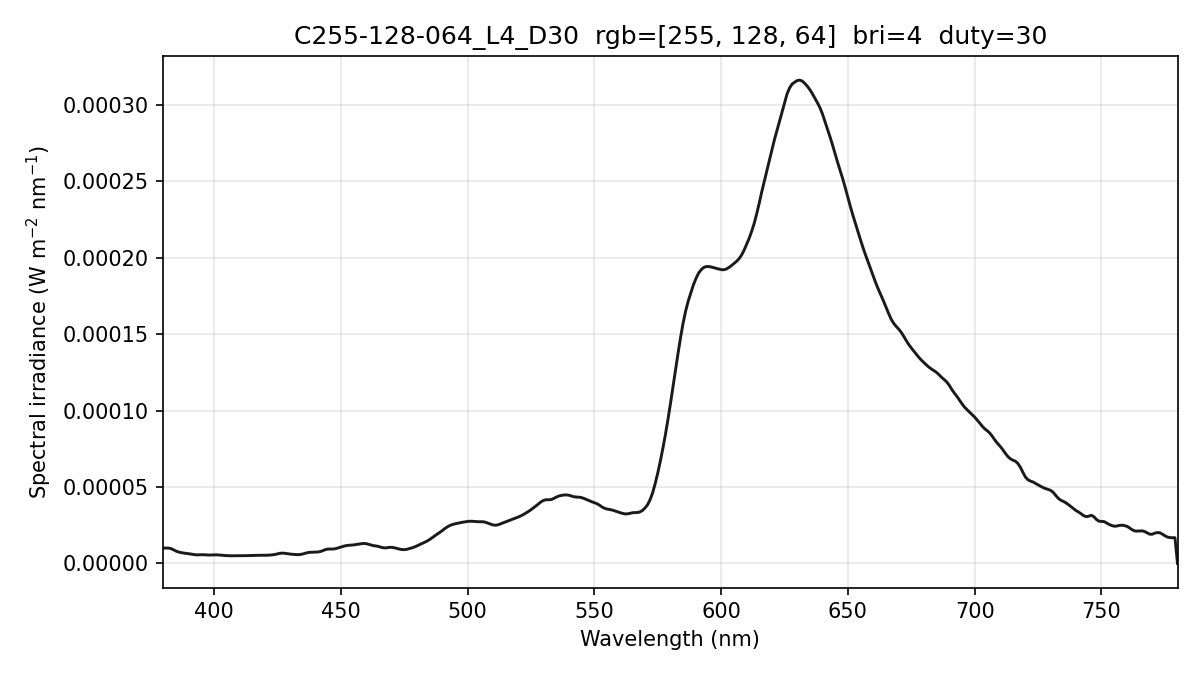

The file beside this chart, header and first rows:
wavelength_nm, spectral_irradiance_W_m2_nm, spectral_irradiance_std_W_m2_nm, spectral_irradiance_uW_cm2_nm, photon_irradiance_photons_m2_s_nm
380, 1.00481442e-05, 4.63394327e-07, 1.00481442e-03, 1.92217411e+13
381, 1.00481442e-05, 4.63394327e-07, 1.00481442e-03, 1.92723246e+13
382, 1.00481442e-05, 4.63394327e-07, 1.00481442e-03, 1.93229081e+13
383, 9.67883226e-06, 2.84196623e-07, 9.67883226e-04, 1.86614336e+13
384, 8.94607417e-06, 4.31357707e-07, 8.94607417e-04, 1.72936628e+13
385, 8.07929598e-06, 7.98232987e-07, 8.07929598e-04, 1.56587653e+13
386, 7.44781007e-06, 8.60078055e-07, 7.44781007e-04, 1.44723536e+13
387, 7.07764303e-06, 6.88573575e-07, 7.07764303e-04, 1.37886862e+13
388, 6.78729638e-06, 7.35440618e-07, 6.78729638e-04, 1.32572000e+13
389, 6.57676828e-06, 9.93362213e-07, 6.57676828e-04, 1.28790969e+13
390, 6.36702310e-06, 9.77680668e-07, 6.36702310e-04, 1.25004112e+13
391, 6.09667754e-06, 4.67628587e-07, 6.09667754e-04, 1.20003317e+13
392, 5.79083447e-06, 4.53105375e-07, 5.79083447e-04, 1.14274804e+13
393, 5.62826699e-06, 8.80292085e-07, 5.62826699e-04, 1.11350074e+13
394, 5.62243148e-06, 7.35180909e-07, 5.62243148e-04, 1.11517663e+13
395, 5.69465368e-06, 4.00049288e-07, 5.69465368e-04, 1.13236824e+13
396, 5.66878977e-06, 3.29184867e-07, 5.66878977e-04, 1.13007900e+13
397, 5.54483989e-06, 3.02908713e-07, 5.54483989e-04, 1.10816080e+13
398, 5.47453156e-06, 3.52384550e-07, 5.47453156e-04, 1.09686532e+13
399, 5.50908037e-06, 2.43721624e-07, 5.50908037e-04, 1.10656077e+13
400, 5.61448947e-06, 2.86254465e-07, 5.61448947e-04, 1.13055978e+13
401, 5.62353758e-06, 5.33138396e-07, 5.62353758e-04, 1.13521270e+13
402, 5.52952476e-06, 7.13362600e-07, 5.52952476e-04, 1.11901814e+13
403, 5.37249601e-06, 7.26616451e-07, 5.37249601e-04, 1.08994458e+13
404, 5.22378103e-06, 6.64056034e-07, 5.22378103e-04, 1.06240375e+13
405, 5.09040632e-06, 7.44449735e-07, 5.09040632e-04, 1.03784080e+13
406, 5.01587389e-06, 1.02136105e-06, 5.01587389e-04, 1.02517005e+13
407, 4.99791908e-06, 1.28592686e-06, 4.99791908e-04, 1.02401636e+13
408, 5.02635057e-06, 1.29322498e-06, 5.02635057e-04, 1.03237198e+13
409, 5.04867826e-06, 9.34918153e-07, 5.04867826e-04, 1.03949947e+13
410, 5.06490454e-06, 3.64506429e-07, 5.06490454e-04, 1.04539011e+13
411, 5.07445276e-06, 5.56527389e-07, 5.07445276e-04, 1.04991539e+13
412, 5.07992289e-06, 6.49169134e-07, 5.07992289e-04, 1.05360447e+13
413, 5.09028292e-06, 4.20430379e-07, 5.09028292e-04, 1.05831570e+13
414, 5.12830246e-06, 3.65989588e-07, 5.12830246e-04, 1.06880196e+13
415, 5.19431709e-06, 5.33619954e-07, 5.19431709e-04, 1.08517510e+13
416, 5.25877221e-06, 7.70717649e-07, 5.25877221e-04, 1.10128813e+13
417, 5.29491824e-06, 8.91695201e-07, 5.29491824e-04, 1.11152333e+13
418, 5.30363231e-06, 8.81006169e-07, 5.30363231e-04, 1.11602252e+13
419, 5.31096074e-06, 6.79448152e-07, 5.31096074e-04, 1.12023821e+13
420, 5.32462355e-06, 3.27859681e-07, 5.32462355e-04, 1.12580058e+13
421, 5.36796652e-06, 2.13962133e-07, 5.36796652e-04, 1.13766700e+13
422, 5.45506925e-06, 2.29353683e-07, 5.45506925e-04, 1.15887338e+13
423, 5.58593062e-06, 4.70093834e-08, 5.58593062e-04, 1.18948555e+13
424, 5.84620967e-06, 2.27621283e-07, 5.84620967e-04, 1.24785324e+13
425, 6.21942307e-06, 2.99003618e-07, 6.21942307e-04, 1.33064528e+13
426, 6.60400869e-06, 3.54012304e-07, 6.60400869e-04, 1.41625189e+13
427, 6.73555055e-06, 2.96793305e-07, 6.73555055e-04, 1.44785224e+13
428, 6.61099174e-06, 2.06968146e-07, 6.61099174e-04, 1.42440553e+13
429, 6.35319234e-06, 4.13155756e-07, 6.35319234e-04, 1.37205829e+13
430, 6.12122240e-06, 5.37408539e-07, 6.12122240e-04, 1.32504272e+13
431, 5.93027318e-06, 5.95003193e-07, 5.93027318e-04, 1.28669389e+13
432, 5.80302129e-06, 5.58209036e-07, 5.80302129e-04, 1.26200530e+13
433, 5.73493261e-06, 3.92328125e-07, 5.73493261e-04, 1.25008482e+13
434, 5.85172279e-06, 2.70392140e-07, 5.85172279e-04, 1.27848825e+13
435, 6.17174556e-06, 2.00510745e-07, 6.17174556e-04, 1.35151397e+13
436, 6.67160734e-06, 3.65988874e-07, 6.67160734e-04, 1.46433430e+13
437, 7.06214582e-06, 5.28382737e-07, 7.06214582e-04, 1.55360777e+13
438, 7.28103736e-06, 5.32377449e-07, 7.28103736e-04, 1.60542728e+13
439, 7.34894179e-06, 4.24689474e-07, 7.34894179e-04, 1.62409936e+13
... 341 more rows
